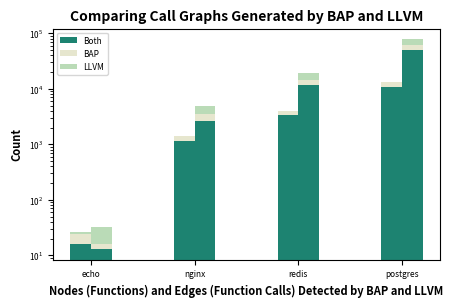

This figure's Python source:
import pandas as pd
import matplotlib.patches as mpatches
import matplotlib.pyplot as plt
import numpy as np

from matplotlib import rc

"""
echo     & 16  & 8  & 2  &   13   &  3    &   17   \\
nginx    & 1141 & 274  & 10 &  2692 & 858   &  1324 \\
redis    & 3403 & 611 & 44 &   11502   &  2764   &   4691\\
postgres & 10868 & 2510 & 46  & 49458 & 12728 &   16751 \\
"""

N=4

TITLESIZE=10
LABELSIZE=8
TICKSIZE=6

data = dict(
           NBOTH=[16, 1141, 3403, 10868],
           NBAP=[8, 274, 611, 2510],
           NLLVM=[2, 10, 44, 46],
           EBOTH=[13, 2692, 11502, 49458],
           EBAP=[3, 858, 2764, 12728],
           ELLVM=[17, 1324, 4691, 16751]
)

for i in range(4):
    data["NBAP"][i] = data["NBAP"][i] + data["NBOTH"][i]
    data["NLLVM"][i] = data["NLLVM"][i] + data["NBAP"][i]

    data["EBAP"][i] = data["EBAP"][i] + data["EBOTH"][i]
    data["ELLVM"][i] = data["ELLVM"][i] + data["EBAP"][i]

df = pd.DataFrame(data)

import matplotlib.pyplot as plt
# %matplotlib inline
fig = plt.figure()

fig.set_figheight(3)
fig.set_figwidth(5)

colors = dict(
  both=(0.113, 0.515, 0.4414),
  bap=(0.9023, 0.90234, 0.8085),
  llvm=(0.7304, 0.859, 0.71875)
)

ecolors = dict(
  both=(0.99609375, 0.49609375, 0.31640625),
  bap=(203.0/256.0, 91.0/256.0, 68.0/256.0),
  llvm=(0.95703125, 0.79296875, 0.41015625)
)

e = [plt.bar([0, 1, 2, 3], df.NLLVM, align='edge', width= -0.2, color=colors["llvm"]),
     plt.bar([0, 1, 2, 3], df.NBAP, align='edge', width= -0.2, color=colors["bap"]),
     plt.bar([0, 1, 2, 3], df.NBOTH, align='edge', width= -0.2, color=colors["both"])]


v = [plt.bar([0, 1, 2, 3], df.ELLVM, align='edge', width=0.2, color=colors["llvm"]),
     plt.bar([0, 1, 2, 3], df.EBAP, align='edge', width=0.2, color=colors["bap"]),
     plt.bar([0, 1, 2, 3], df.EBOTH, align='edge', width=0.2, color=colors["both"])]

#font = {'family' : 'normal',
#        'weight' : 'bold',
#        'size'   : 22}

#rc('font', **font)

ind = np.arange(N)
plt.xticks(ind, ("echo", "nginx", "redis", "postgres"))
plt.yscale("log")
#plt.ylabel('Count')
#plt.xlabel('Nodes (Functions) and Edges (Function Calls) Detected by LLVM and BAP')
# plt.title('Evaluating Call Graphs Generated by LLVM and BAP')
plt.xticks(ind, ('echo', 'nginx', 'redis', 'postgres'))

ax, = fig.axes

ax.legend((v[2], v[1], v[0]), ('Both', 'BAP', 'LLVM'), numpoints=1, fontsize=TICKSIZE)

ax.set_title("Comparing Call Graphs Generated by BAP and LLVM", fontsize=TITLESIZE, fontweight="bold")
ax.set_ylabel("Count", fontsize=LABELSIZE, fontweight="bold")
ax.set_xlabel("Nodes (Functions) and Edges (Function Calls) Detected by BAP and LLVM", fontsize=LABELSIZE, fontweight="bold")
ax.set_yscale("log")

for tick in ax.get_xticklabels():
    tick.set_size(TICKSIZE)
for tick in ax.get_yticklabels():
    tick.set_size(TICKSIZE)

fig.savefig("callgraphs.pdf", bbox_inches='tight')

plt.show()
